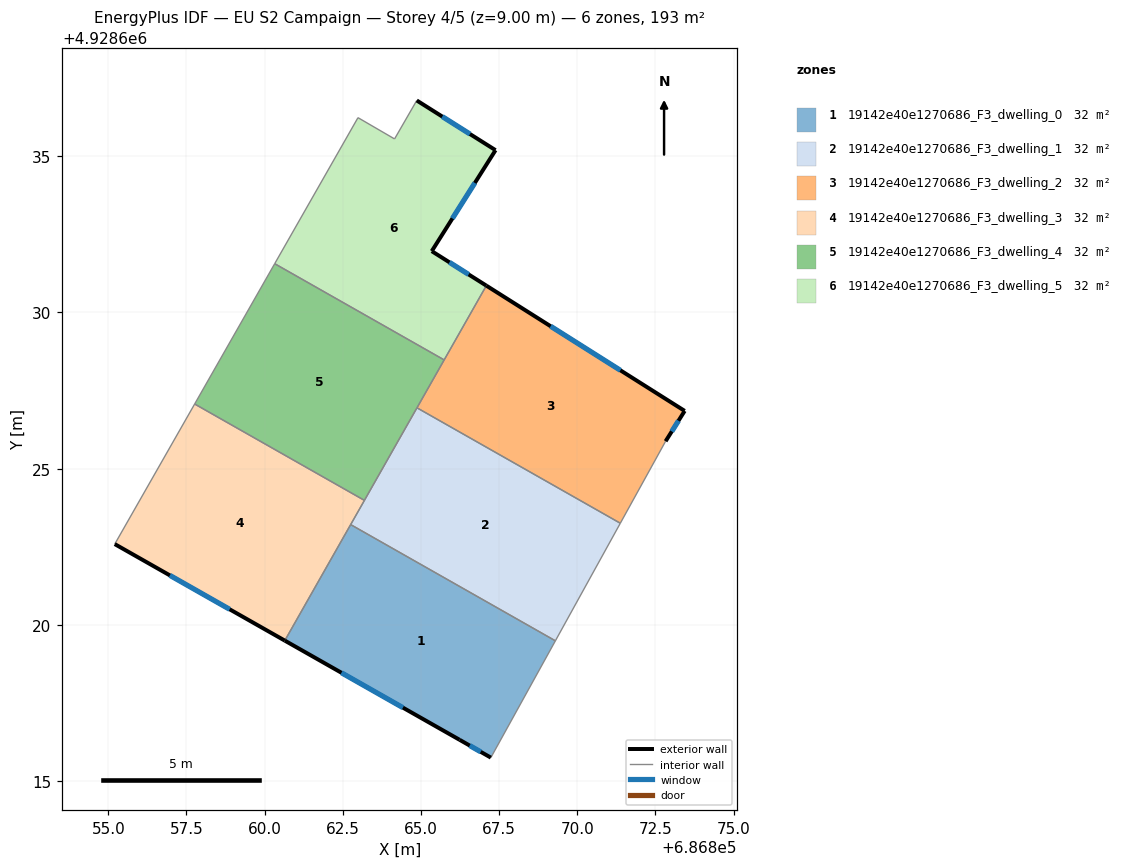
=== STOREY PLAN SPEC (per zone: floor XY polygon, exterior-wall plan segments, windows/doors) ===
zone 1: 19142e40e1270686_F3_dwelling_0  (32.2 m²)
  floor: (686867.24, 4928615.76) (686869.30, 4928619.50) (686862.75, 4928623.21) (686860.65, 4928619.50) (686866.24, 4928616.33)
  exterior wall: (686867.24, 4928615.76) – (686866.24, 4928616.33)  [1.2 m]
    window: (686866.91, 4928615.95) – (686866.56, 4928616.15)  [0.4 m²]
  exterior wall: (686866.24, 4928616.33) – (686860.65, 4928619.50)  [6.4 m]
    window: (686864.42, 4928617.36) – (686862.46, 4928618.48)  [2.4 m²]
  interior walls: 3
zone 2: 19142e40e1270686_F3_dwelling_1  (32.2 m²)
  floor: (686869.30, 4928619.50) (686871.38, 4928623.26) (686864.87, 4928626.95) (686862.75, 4928623.21)
  interior walls: 5
zone 3: 19142e40e1270686_F3_dwelling_2  (32.2 m²)
  floor: (686871.38, 4928623.26) (686872.83, 4928625.88) (686873.44, 4928626.85) (686867.09, 4928630.86) (686864.87, 4928626.95)
  exterior wall: (686867.09, 4928630.86) – (686873.44, 4928626.85)  [7.5 m]
    window: (686869.15, 4928629.56) – (686871.38, 4928628.15)  [2.8 m²]
  exterior wall: (686873.44, 4928626.85) – (686872.83, 4928625.88)  [1.1 m]
    window: (686873.24, 4928626.54) – (686873.02, 4928626.20)  [0.4 m²]
  interior walls: 4
zone 4: 19142e40e1270686_F3_dwelling_3  (32.2 m²)
  floor: (686860.65, 4928619.50) (686863.19, 4928623.99) (686857.76, 4928627.07) (686855.21, 4928622.59)
  exterior wall: (686860.65, 4928619.50) – (686855.21, 4928622.59)  [6.3 m]
    window: (686858.88, 4928620.50) – (686856.97, 4928621.59)  [2.3 m²]
  interior walls: 4
zone 5: 19142e40e1270686_F3_dwelling_4  (32.2 m²)
  floor: (686863.19, 4928623.99) (686865.74, 4928628.48) (686860.32, 4928631.56) (686857.76, 4928627.07)
  interior walls: 5
zone 6: 19142e40e1270686_F3_dwelling_5  (32.2 m²)
  floor: (686865.74, 4928628.48) (686867.09, 4928630.86) (686865.35, 4928631.96) (686867.39, 4928635.19) (686864.87, 4928636.78) (686864.16, 4928635.55) (686862.99, 4928636.23) (686860.32, 4928631.56)
  exterior wall: (686867.39, 4928635.19) – (686865.35, 4928631.96)  [3.8 m]
    window: (686866.73, 4928634.14) – (686866.01, 4928633.01)  [1.4 m²]
  exterior wall: (686865.35, 4928631.96) – (686867.09, 4928630.86)  [2.1 m]
    window: (686865.91, 4928631.60) – (686866.53, 4928631.22)  [0.8 m²]
  exterior wall: (686864.87, 4928636.78) – (686867.39, 4928635.19)  [3.0 m]
    window: (686865.68, 4928636.27) – (686866.57, 4928635.71)  [1.1 m²]
  interior walls: 5

=== DERIVED (storey summary) ===
Building: EU S2 Campaign
Storey: 4 of 5  (floor level z = 9.00 m)
Storey gross floor area: 193.4 m²
Zones on this storey: 6
  - 19142e40e1270686_F3_dwelling_0: floor 32.2 m²; exterior wall 7.6 m (22.7 m²); 2 window(s) 2.8 m²; WWR 12.4%
  - 19142e40e1270686_F3_dwelling_1: floor 32.2 m²
  - 19142e40e1270686_F3_dwelling_2: floor 32.2 m²; exterior wall 8.6 m (25.9 m²); 2 window(s) 3.2 m²; WWR 12.4%
  - 19142e40e1270686_F3_dwelling_3: floor 32.2 m²; exterior wall 6.3 m (18.8 m²); 1 window(s) 2.3 m²; WWR 12.4%
  - 19142e40e1270686_F3_dwelling_4: floor 32.2 m²
  - 19142e40e1270686_F3_dwelling_5: floor 32.2 m²; exterior wall 8.9 m (26.6 m²); 3 window(s) 3.3 m²; WWR 12.4%
Zone adjacency (shared interzone walls):
  - 19142e40e1270686_F3_dwelling_0 ↔ 19142e40e1270686_F3_dwelling_1
  - 19142e40e1270686_F3_dwelling_0 ↔ 19142e40e1270686_F3_dwelling_3
  - 19142e40e1270686_F3_dwelling_1 ↔ 19142e40e1270686_F3_dwelling_2
  - 19142e40e1270686_F3_dwelling_1 ↔ 19142e40e1270686_F3_dwelling_3
  - 19142e40e1270686_F3_dwelling_1 ↔ 19142e40e1270686_F3_dwelling_4
  - 19142e40e1270686_F3_dwelling_2 ↔ 19142e40e1270686_F3_dwelling_4
  - 19142e40e1270686_F3_dwelling_2 ↔ 19142e40e1270686_F3_dwelling_5
  - 19142e40e1270686_F3_dwelling_3 ↔ 19142e40e1270686_F3_dwelling_4
  - 19142e40e1270686_F3_dwelling_4 ↔ 19142e40e1270686_F3_dwelling_5